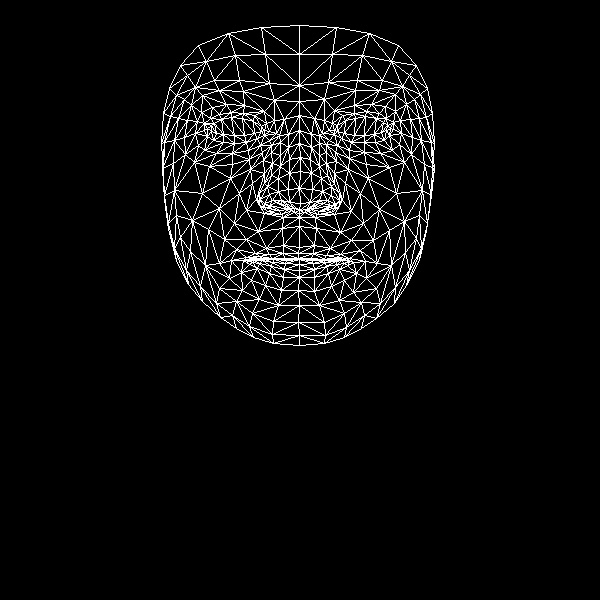

The file beside this chart, header and first rows:
, x, y
0, 299, 247
1, 300, 203
2, 299, 217
3, 289, 159
4, 299, 188
5, 300, 171
6, 299, 130
7, 211, 131
8, 299, 101
9, 299, 85
10, 299, 25
11, 298, 253
12, 298, 258
13, 299, 259
14, 299, 259
15, 299, 264
16, 299, 270
17, 299, 277
18, 298, 290
19, 299, 210
20, 288, 209
21, 169, 88
22, 246, 142
23, 234, 143
24, 223, 142
25, 207, 136
26, 257, 138
27, 231, 112
28, 243, 113
29, 219, 114
30, 210, 118
31, 198, 145
32, 252, 313
33, 207, 128
34, 164, 142
35, 184, 137
36, 239, 193
37, 283, 245
38, 284, 258
39, 266, 248
40, 255, 253
41, 272, 258
42, 262, 258
43, 241, 272
44, 289, 202
45, 288, 189
46, 191, 105
47, 263, 160
48, 260, 199
49, 259, 193
50, 202, 193
51, 289, 173
52, 219, 90
53, 202, 95
54, 180, 65
55, 274, 100
56, 254, 115
57, 231, 260
58, 176, 260
59, 269, 207
... 408 more rows
